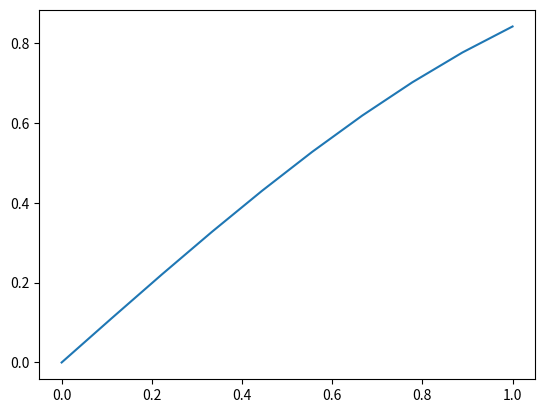

Generate this figure with matplotlib:
import numpy as np
import matplotlib.pyplot as plt

a = np.array([1,2,3,4])

#print(type(a))

#a.size

#a.ndim  rank of the array

#a.shape

''''
a[0] = 12;
c = a[0:4];
print(c)
'''

#vector addition

u= np.array([[0],[1]])
v = np.array([[2],[1]])


'''print(np.dot(u.T,v))

print(u-v)

print(u+v) #element wise addidition

'''
#mapping


x =  np.array([0,np.pi/2,np.pi])  

y=np.sin(x)   #universal function

#np.linspace


x = np.linspace(0,1 ,10)

y =np.sin(x)


plt.plot(x,y)

#a comment deleted

d =  np.array([[1,2,3],
               [3,4,5],
               [2,2,3]])

e=  np.array([[1,2,3],
               [3,4,5],
               [2,2,3]])
#print(d.ndim)


#print(d.shape)

print(d[2:3,1:3]) # slicing 2d arrays
print(d+e)